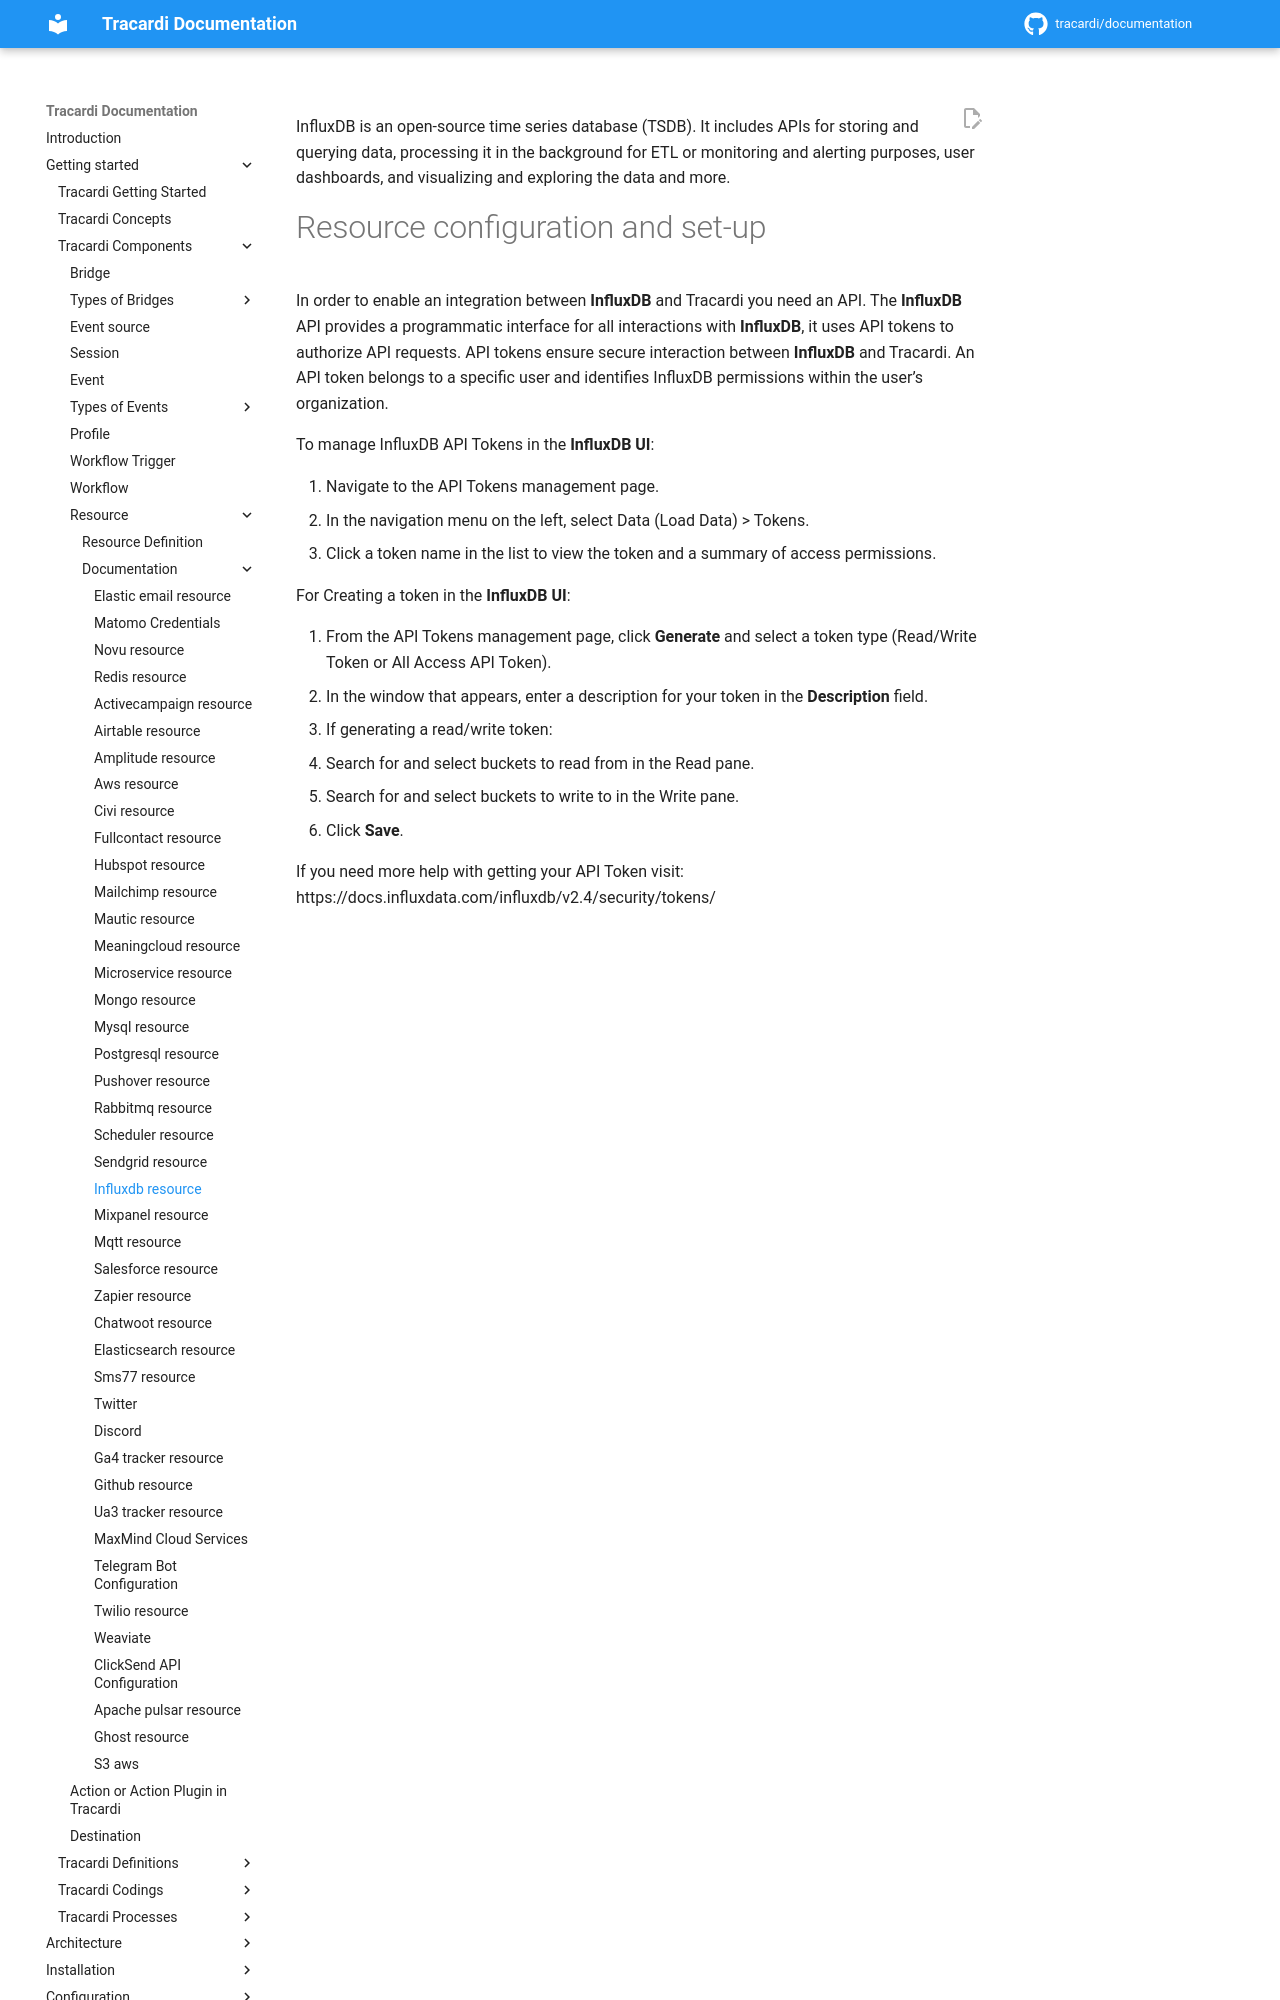

repository: Tracardi/documentation · page: 1.1.x/getting_started/components/resources/influxdb_resource/index.html · generator: mkdocs

InfluxDB is an open-source time series database (TSDB). It includes APIs for storing and querying data, processing it in
the background for ETL or monitoring and alerting purposes, user dashboards, and visualizing and exploring the data and
more.
